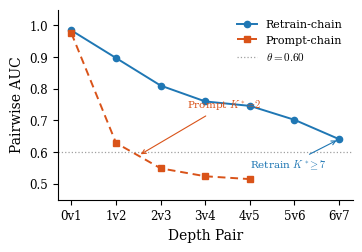

Here is the Python script that generated this plot: (Note: this script raises an exception after producing the figure.)
import matplotlib
matplotlib.use('Agg')
import matplotlib.pyplot as plt
import numpy as np

plt.rcParams.update({
    'font.size': 9,
    'axes.labelsize': 10,
    'xtick.labelsize': 8.5,
    'ytick.labelsize': 8.5,
    'legend.fontsize': 8,
    'font.family': 'serif',
    'mathtext.fontset': 'cm',
})

pairs_retrain = ['0v1', '1v2', '2v3', '3v4', '4v5', '5v6', '6v7']
auc_retrain   = [0.984, 0.897, 0.810, 0.760, 0.746, 0.702, 0.641]

pairs_prompt  = ['0v1', '1v2', '2v3', '3v4', '4v5']
auc_prompt    = [0.975, 0.629, 0.549, 0.524, 0.515]

x_retrain = np.arange(len(pairs_retrain))
x_prompt  = np.arange(len(pairs_prompt))

fig, ax = plt.subplots(figsize=(3.5, 2.4))

ax.plot(x_retrain, auc_retrain, '-o', color='#1f77b4', markersize=4.5,
        linewidth=1.4, label='Retrain-chain', zorder=3)
ax.plot(x_prompt, auc_prompt, '--s', color='#d95319', markersize=4.5,
        linewidth=1.4, label='Prompt-chain', zorder=3, dashes=(4, 2.5))

ax.axhline(y=0.60, color='#a0a0a0', linestyle=':', linewidth=0.9,
           label=r'$\theta = 0.60$', zorder=2)

# Retrain K* annotation: place text above the curve, pointing down to 6v7
ax.annotate(r'Retrain $K^*\!\geq 7$',
            xy=(6, 0.641), xytext=(4.0, 0.55),
            fontsize=7.5, color='#1f77b4',
            arrowprops=dict(arrowstyle='->', color='#1f77b4', lw=0.8))

# Prompt K* annotation: point to the crossing region between 1v2 and 2v3
ax.annotate(r'Prompt $K^*\!=\!2$',
            xy=(1.5, 0.589), xytext=(2.6, 0.74),
            fontsize=7.5, color='#d95319',
            arrowprops=dict(arrowstyle='->', color='#d95319', lw=0.8))

ax.set_xticks(x_retrain)
ax.set_xticklabels(pairs_retrain)
ax.set_xlabel('Depth Pair')
ax.set_ylabel('Pairwise AUC')
ax.set_ylim(0.45, 1.05)

ax.spines['top'].set_visible(False)
ax.spines['right'].set_visible(False)

ax.legend(loc='upper right', frameon=False, handlelength=1.8)

plt.tight_layout(pad=0.3)

out_dir = '/root/autodl-tmp/gen-depth-contamination/figures'
fig.savefig(f'{out_dir}/retrain_decay_curve.pdf', dpi=300, bbox_inches='tight')
fig.savefig(f'{out_dir}/retrain_decay_curve.png', dpi=300, bbox_inches='tight')
print('Done')
